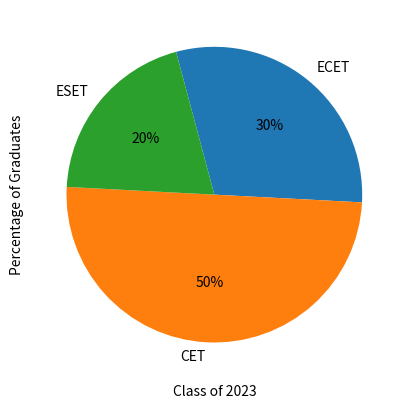

Here is the Python script that generated this plot:
# pie chart matplotlib
import matplotlib.pyplot as pp

#data
labels = ('ECET', 'CET', 'ESET')
sizes = [30, 50, 20]

pp.pie(sizes, labels=labels, autopct='%1.f%%', counterclock=False, startangle=105)

pp.ylabel('Percentage of Graduates')
pp.xlabel('Class of 2023')

#save chart file
#pp.plotsavefig('piechart.png', dpi=300)
pp.show()